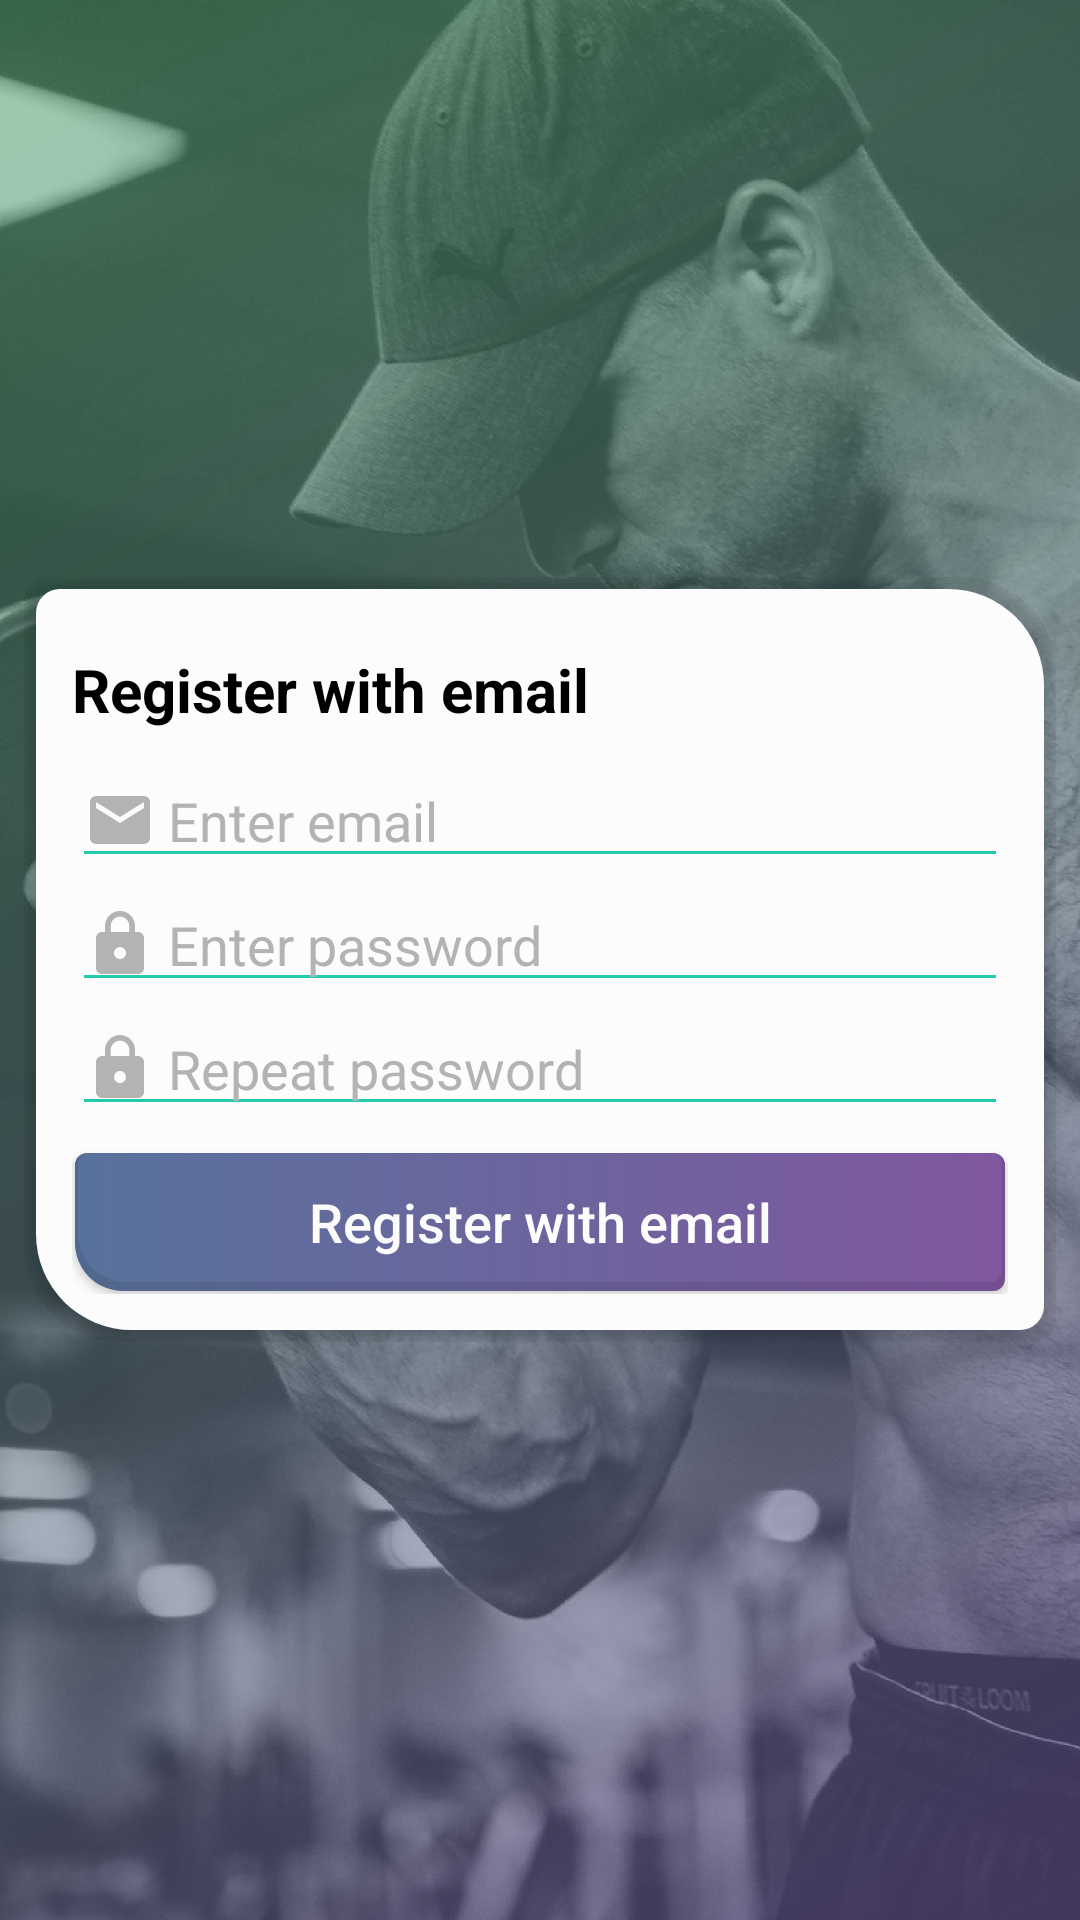

This screen was rendered from an Android layout file. Write that file and the resources it references.
<!-- AndroidManifest.xml: application theme AppTheme -->
<!-- res/layout/activity_email_register.xml -->
<?xml version="1.0" encoding="utf-8"?>

<RelativeLayout
    xmlns:android="http://schemas.android.com/apk/res/android"
    xmlns:tools="http://schemas.android.com/tools"
    android:layout_width="match_parent"
    android:layout_height="match_parent"
    tools:context=".activities.registration.LoginActivity"
    android:gravity="center">

    <ImageView
        android:layout_width="match_parent"
        android:layout_height="match_parent"
        android:scaleType="fitXY"
        android:src="@drawable/img_registration"/>

    <View
        android:layout_width="match_parent"
        android:layout_height="match_parent"
        android:background="@drawable/gradient_registration"/>

    <LinearLayout
        android:layout_width="match_parent"
        android:layout_height="wrap_content"
        style="@style/DialogBackgroundStyle"
        android:orientation="vertical">

        <TextView
            android:layout_width="match_parent"
            android:layout_height="wrap_content"
            style="@style/DialogTitleTextView"
            android:text="@string/register_with_email"/>

        <EditText
            android:id="@+id/emailEditText"
            android:layout_width="match_parent"
            android:layout_height="wrap_content"
            android:hint="@string/hint_email"
            android:inputType="textEmailAddress"
            android:drawableStart="@drawable/ic_email"
            style="@style/EditTextStyle"/>

        <EditText
            android:id="@+id/passwordEditText"
            android:layout_width="match_parent"
            android:layout_height="wrap_content"
            android:hint="@string/hint_password"
            android:inputType="textPassword"
            android:drawableStart="@drawable/ic_password"
            style="@style/EditTextStyle"/>

        <EditText
            android:id="@+id/repeatPasswordEditText"
            android:layout_width="match_parent"
            android:layout_height="wrap_content"
            android:hint="@string/repeat_password"
            android:inputType="textPassword"
            android:layout_marginBottom="@dimen/margin"
            android:drawableStart="@drawable/ic_password"
            style="@style/EditTextStyle"/>

        <Button
            android:id="@+id/emailRegisterButton"
            android:layout_width="match_parent"
            android:layout_height="wrap_content"
            android:text="@string/register_with_email"
            style="@style/CardButtonStyle"/>

    </LinearLayout>

</RelativeLayout>
<!-- resources referenced by this layout -->
<resources>
  <dimen name="margin">8dp</dimen>
  <!-- drawable gradient_registration (drawable) -->
  <?xml version="1.0" encoding="utf-8"?>
  
  <layer-list xmlns:android="http://schemas.android.com/apk/res/android">
  
      <item>
          <shape>
              <gradient
                  android:startColor="@color/colorPurpleGradient"
                  android:endColor="@color/colorGreenGradient"
                  android:angle="135"/>
          </shape>
      </item>
  
  </layer-list>
  <string name="hint_email">Enter email</string>
  <string name="hint_password">Enter password</string>
  <string name="register_with_email">Register with email</string>
  <string name="repeat_password">Repeat password</string>
  <style name="CardButtonStyle">
          <item name="android:background">@drawable/button_card</item>
          <item name="android:textColor">@color/colorWhite</item>
          <item name="android:textSize">@dimen/text_size_base</item>
          <item name="android:textAllCaps">false</item>
      </style>
  <style name="DialogBackgroundStyle">
          <item name="android:background">@drawable/background_white</item>
          <item name="android:padding">@dimen/padding_medium</item>
          <item name="android:layout_margin">@dimen/margin</item>
          <item name="android:layout_centerInParent">true</item>
      </style>
  <style name="DialogTitleTextView">
          <item name="android:textColor">@color/colorDialogTitle</item>
          <item name="android:textStyle">bold</item>
          <item name="android:gravity">start</item>
          <item name="android:textSize">@dimen/text_title_size</item>
          <item name="android:paddingBottom">@dimen/padding</item>
          <item name="android:paddingTop">@dimen/padding</item>
      </style>
  <style name="EditTextStyle">
          <item name="android:textColor">@color/colorTextEditText</item>
          <item name="android:textSize">@dimen/text_size_base</item>
          <item name="android:textColorHint">@color/colorTextHintEditText</item>
          <item name="android:backgroundTint">@color/colorAccent</item>
          <item name="android:drawablePadding">@dimen/padding_small</item>
      </style>
  <style name="AppTheme" parent="Theme.AppCompat.Light.NoActionBar">
          
          <item name="colorPrimary">@color/colorPrimary</item>
          <item name="colorPrimaryDark">@color/colorPrimaryDark</item>
          <item name="colorAccent">@color/colorAccent</item>
          <item name="android:windowActionBarOverlay">true</item>
      </style>
  <color name="colorPurpleGradient">#7F644C9A</color>
  <color name="colorGreenGradient">#7F46A366</color>
  <!-- drawable button_card (drawable) -->
  <?xml version="1.0" encoding="utf-8"?>
  
  <selector xmlns:android="http://schemas.android.com/apk/res/android">
      <item android:state_pressed="true" android:drawable="@drawable/button_card_pressed" />
      <item android:state_focused="true" android:drawable="@drawable/button_card_pressed" />
      <item android:drawable="@drawable/button_card_normal" />
  </selector>
  <color name="colorWhite">#FCFCFC</color>
  <dimen name="text_size_base">18sp</dimen>
  <dimen name="padding_medium">16dp</dimen>
  <color name="colorDialogTitle">#000000</color>
  <dimen name="text_title_size">20sp</dimen>
  
      /// card dimensions
  <dimen name="padding">8dp</dimen>
  <color name="colorTextEditText">#333333</color>
  
      /// dialog colors
  <color name="colorTextHintEditText">#b3b3b3</color>
  <color name="colorAccent">#24CBAF</color>
  <dimen name="padding_small">4dp</dimen>
  <color name="colorPrimary">#ffffff</color>
  <color name="colorPrimaryDark">#ffffff</color>
  <color name="colorBlueDark">#50688E</color>
  <color name="colorPurpleDark">#744F90</color>
  <dimen name="corner_radius_small">4dp</dimen>
  <dimen name="corner_radius_medium">16dp</dimen>
  <color name="colorBlue">#58729C</color>
  <color name="colorPurple">#80579E</color>
</resources>
